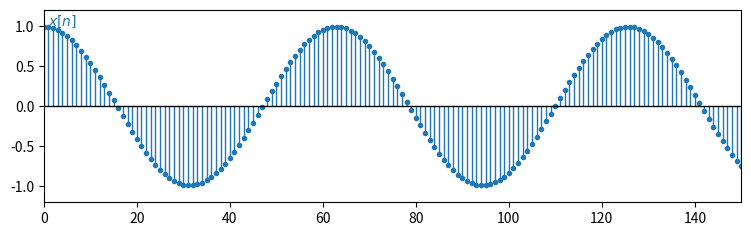

This figure's Python source:
import numpy as np
import matplotlib.pyplot as plt

def normalizeAxis(ax):
    ax.set_xlim(0, 150)
    ax.set_ylim(-1.2, 1.2)

def drawStem(ax, x, y, color):
    markers, stemlines, baseline = ax.stem(x, y)
    plt.setp(markers, 'color', color, 'markersize', 3)
    plt.setp(stemlines, 'color', color, 'linewidth', 1)
    plt.setp(baseline, 'color', 'k', 'linewidth', 1)


f = lambda x: 0.99*np.cos(1.0*x/10)

fig = plt.figure(figsize=(9, 2.5), dpi=120)
ax = fig.subplots(1, 1)
normalizeAxis(ax)

x = np.arange(151)
y = f(x)

drawStem(ax, x, y, 'C0')
ax.text(1, 1, r"$x[n]$", color='C0')

fig.savefig("QExp.png", format='png')
plt.show()
